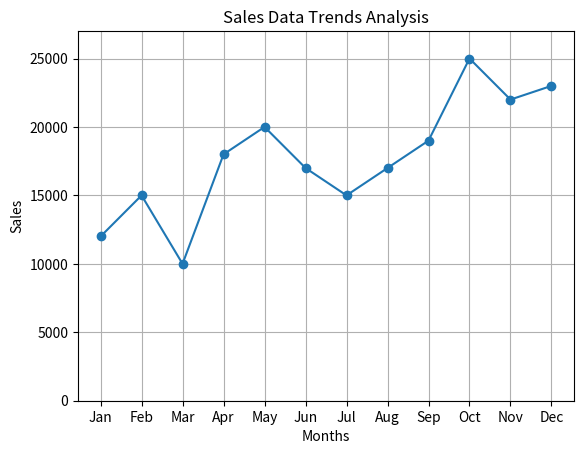

This chart was generated by the following Python code:
import matplotlib.pyplot as plt

months = ["Jan", "Feb", "Mar", "Apr", "May", "Jun", "Jul","Aug", "Sep", "Oct", "Nov", "Dec"]
sales = [12000, 15000, 10000, 18000, 20000, 17000, 15000, 17000, 19000, 25000, 22000, 23000]

print("Months:", months)
print("Sales:", sales)

plt.plot(months, sales, marker='o')
plt.xlabel("Months")
plt.ylabel("Sales")
plt.title("Sales Data Trends Analysis")
plt.ylim(0, 27000)
plt.grid(True)

plt.show()
